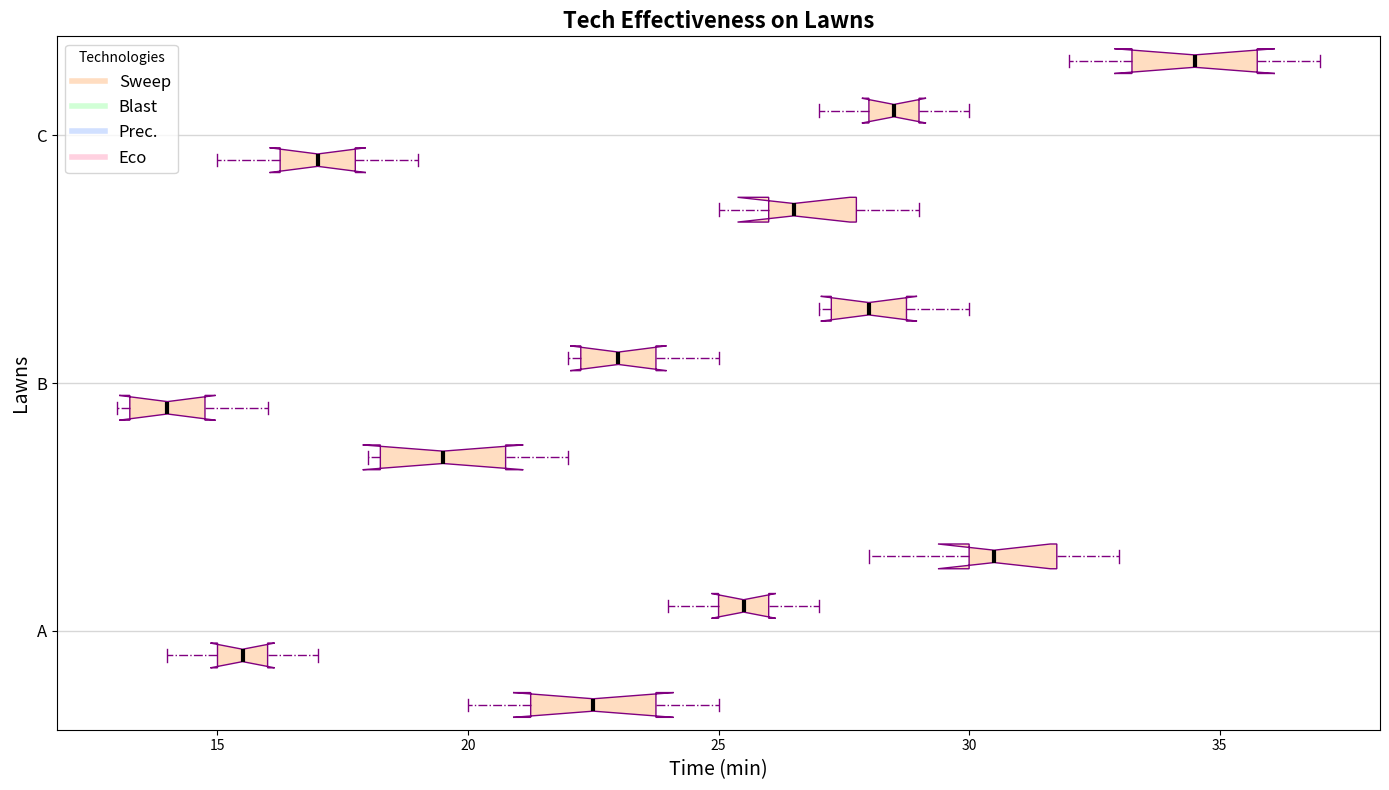

The matplotlib source for this figure:
import matplotlib.pyplot as plt

techniques = ['Sweep', 'Blast', 'Prec.', 'Eco']
lawns = ['A', 'B', 'C']

sweep_data = [
    [20, 22, 23, 21, 24, 25],
    [18, 20, 18, 21, 19, 22],
    [25, 27, 26, 28, 26, 29]
]

blast_data = [
    [15, 16, 14, 17, 15, 16],
    [14, 13, 15, 14, 13, 16],
    [17, 16, 18, 17, 15, 19]
]

precision_data = [
    [25, 26, 24, 27, 25, 26],
    [23, 22, 24, 23, 22, 25],
    [28, 29, 27, 30, 28, 29]
]

eco_mode_data = [
    [30, 32, 28, 31, 30, 33],
    [28, 27, 29, 28, 27, 30],
    [35, 34, 32, 36, 33, 37]
]

box_data = [
    sweep_data[0], blast_data[0], precision_data[0], eco_mode_data[0],
    sweep_data[1], blast_data[1], precision_data[1], eco_mode_data[1],
    sweep_data[2], blast_data[2], precision_data[2], eco_mode_data[2]
]

positions = [1, 2, 3, 4, 6, 7, 8, 9, 11, 12, 13, 14]

fig, ax = plt.subplots(figsize=(14, 8))

boxprops = dict(facecolor='#FFDDC1', color='purple')
whiskerprops = dict(color='purple', linestyle='-.')
capprops = dict(color='purple')
flierprops = dict(markerfacecolor='green', marker='x', markersize=10, linestyle='none')
medianprops = dict(color='black', linewidth=3)

ax.boxplot(box_data, positions=positions, patch_artist=True, notch=True,
           boxprops=boxprops, whiskerprops=whiskerprops,
           capprops=capprops, flierprops=flierprops,
           medianprops=medianprops, vert=False)

ax.set_yticks([2.5, 7.5, 12.5])
ax.set_yticklabels(lawns, fontsize=12)
ax.set_ylabel("Lawns", fontsize=14)
ax.set_xlabel("Time (min)", fontsize=14)

plt.title("Tech Effectiveness on Lawns", fontsize=16, fontweight='bold')
ax.yaxis.grid(True, linestyle='-', linewidth=1, alpha=0.5)

colors = ['#FFDDC1', '#D1FFD6', '#D1E0FF', '#FFD1E0']
patches = [plt.Line2D([0], [0], color=color, lw=4) for color in colors]
plt.legend(patches, techniques, loc='upper left', fontsize=12, title="Technologies")

plt.tight_layout()
plt.show()
